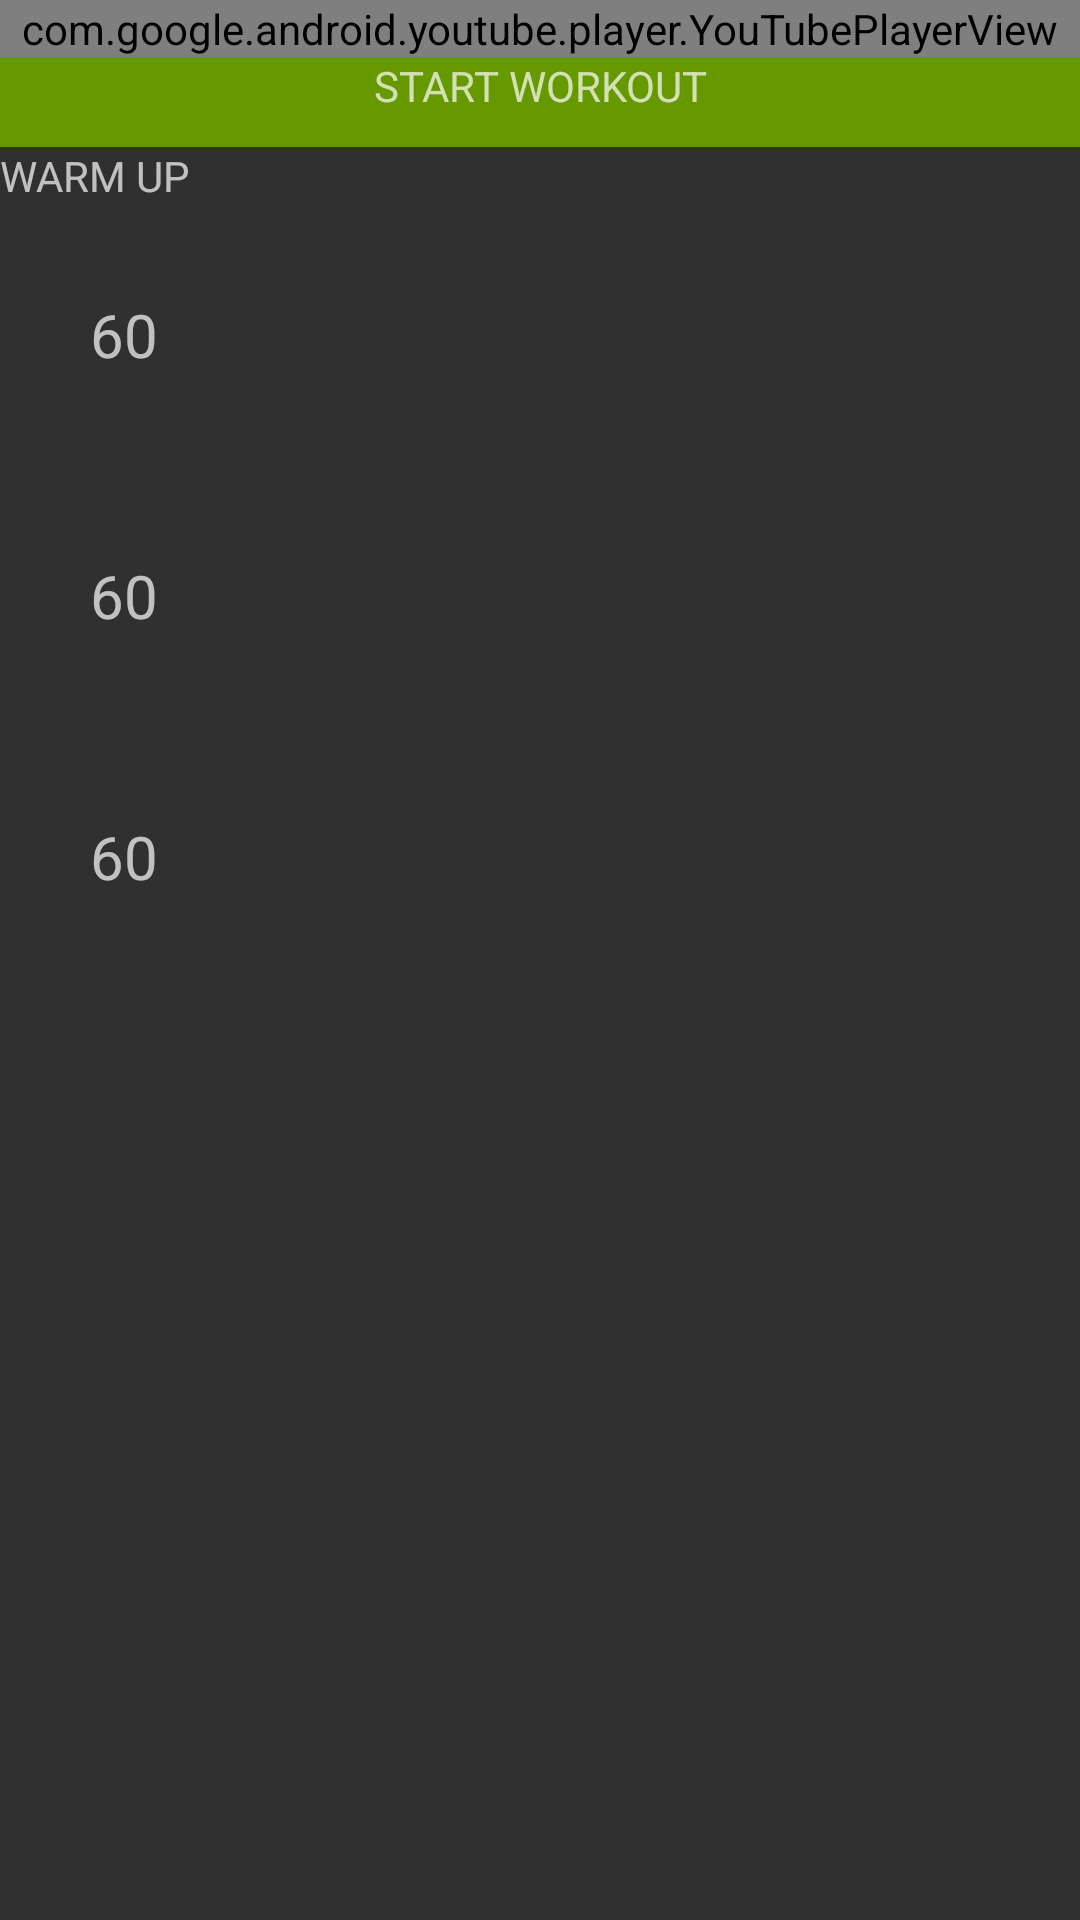

Android layout source for this screen:
<!-- AndroidManifest.xml: application theme Theme.AppCompat -->
<!-- res/layout/activity_display_message.xml -->
<?xml version="1.0" encoding="utf-8"?>
<RelativeLayout xmlns:android="http://schemas.android.com/apk/res/android"
    xmlns:app="http://schemas.android.com/apk/res-auto"
    xmlns:tools="http://schemas.android.com/tools"
    android:layout_width="match_parent"
    android:layout_height="match_parent"
    tools:context="com.example.FirstApp2.BeginnerWorkout">

    <ScrollView
        android:layout_width="match_parent"
        android:layout_height="wrap_content"
        android:fillViewport="false">

        <LinearLayout
            android:layout_width="match_parent"
            android:layout_height="wrap_content"
            android:orientation="vertical">

            <com.google.android.youtube.player.YouTubePlayerView
                android:id="@+id/youtube_view"
                android:layout_width="match_parent"
                android:layout_height="wrap_content" />

            <TextView
                android:id="@+id/start_workout"
                android:layout_width="match_parent"
                android:layout_height="30dp"
                android:text="START WORKOUT"
                android:textAlignment="center"
                android:background="@android:color/holo_green_dark"
                />

            <LinearLayout
                android:layout_width="match_parent"
                android:layout_height="wrap_content"
                android:orientation="vertical">
                <TextView
                    android:layout_width="match_parent"
                    android:layout_height="wrap_content"
                    android:text="WARM UP"
                    />

                <LinearLayout
                    android:id="@+id/drl"
                    android:layout_width="match_parent"
                    android:layout_height="wrap_content"
                    android:orientation="horizontal"
                    android:padding="10dp">

                    <TextView
                        android:id="@+id/timer1"
                        android:layout_width="wrap_content"
                        android:layout_height="wrap_content"
                        android:layout_margin="20dp"
                        android:text="60"
                        android:textSize="20sp"
                        />
                    <TextView
                        android:id="@+id/exercise1"
                        android:layout_width="wrap_content"
                        android:layout_height="wrap_content"
                        android:textSize="20sp"
                        android:layout_margin="20dp"
                        />

                </LinearLayout>

                <LinearLayout
                    android:id="@+id/lho"
                    android:layout_width="match_parent"
                    android:layout_height="wrap_content"
                    android:orientation="horizontal"
                    android:padding="10dp">

                    <TextView
                        android:id="@+id/timer2"
                        android:layout_width="wrap_content"
                        android:layout_height="wrap_content"
                        android:layout_margin="20dp"
                        android:text="60"
                        android:textSize="20sp"
                        />
                    <TextView
                        android:id="@+id/exercise2"
                        android:layout_width="wrap_content"
                        android:layout_height="wrap_content"
                        android:layout_margin="20dp"
                        android:textSize="20sp"
                        />

                </LinearLayout>

                <LinearLayout
                    android:id="@+id/rrr"
                    android:layout_width="match_parent"
                    android:layout_height="wrap_content"
                    android:orientation="horizontal"
                    android:padding="10dp"
                    >

                    <TextView
                        android:id="@+id/timer3"
                        android:layout_width="wrap_content"
                        android:layout_height="wrap_content"
                        android:layout_margin="20dp"
                        android:text="60"
                        android:textSize="20sp"
                        />
                    <TextView
                        android:id="@+id/exercise3"
                        android:layout_width="wrap_content"
                        android:layout_height="wrap_content"
                        android:layout_margin="20dp"
                        android:textSize="20sp"
                        />

                </LinearLayout>

            </LinearLayout>
        </LinearLayout>

    </ScrollView>

</RelativeLayout>
<!-- resources referenced by this layout -->
<resources>

</resources>
